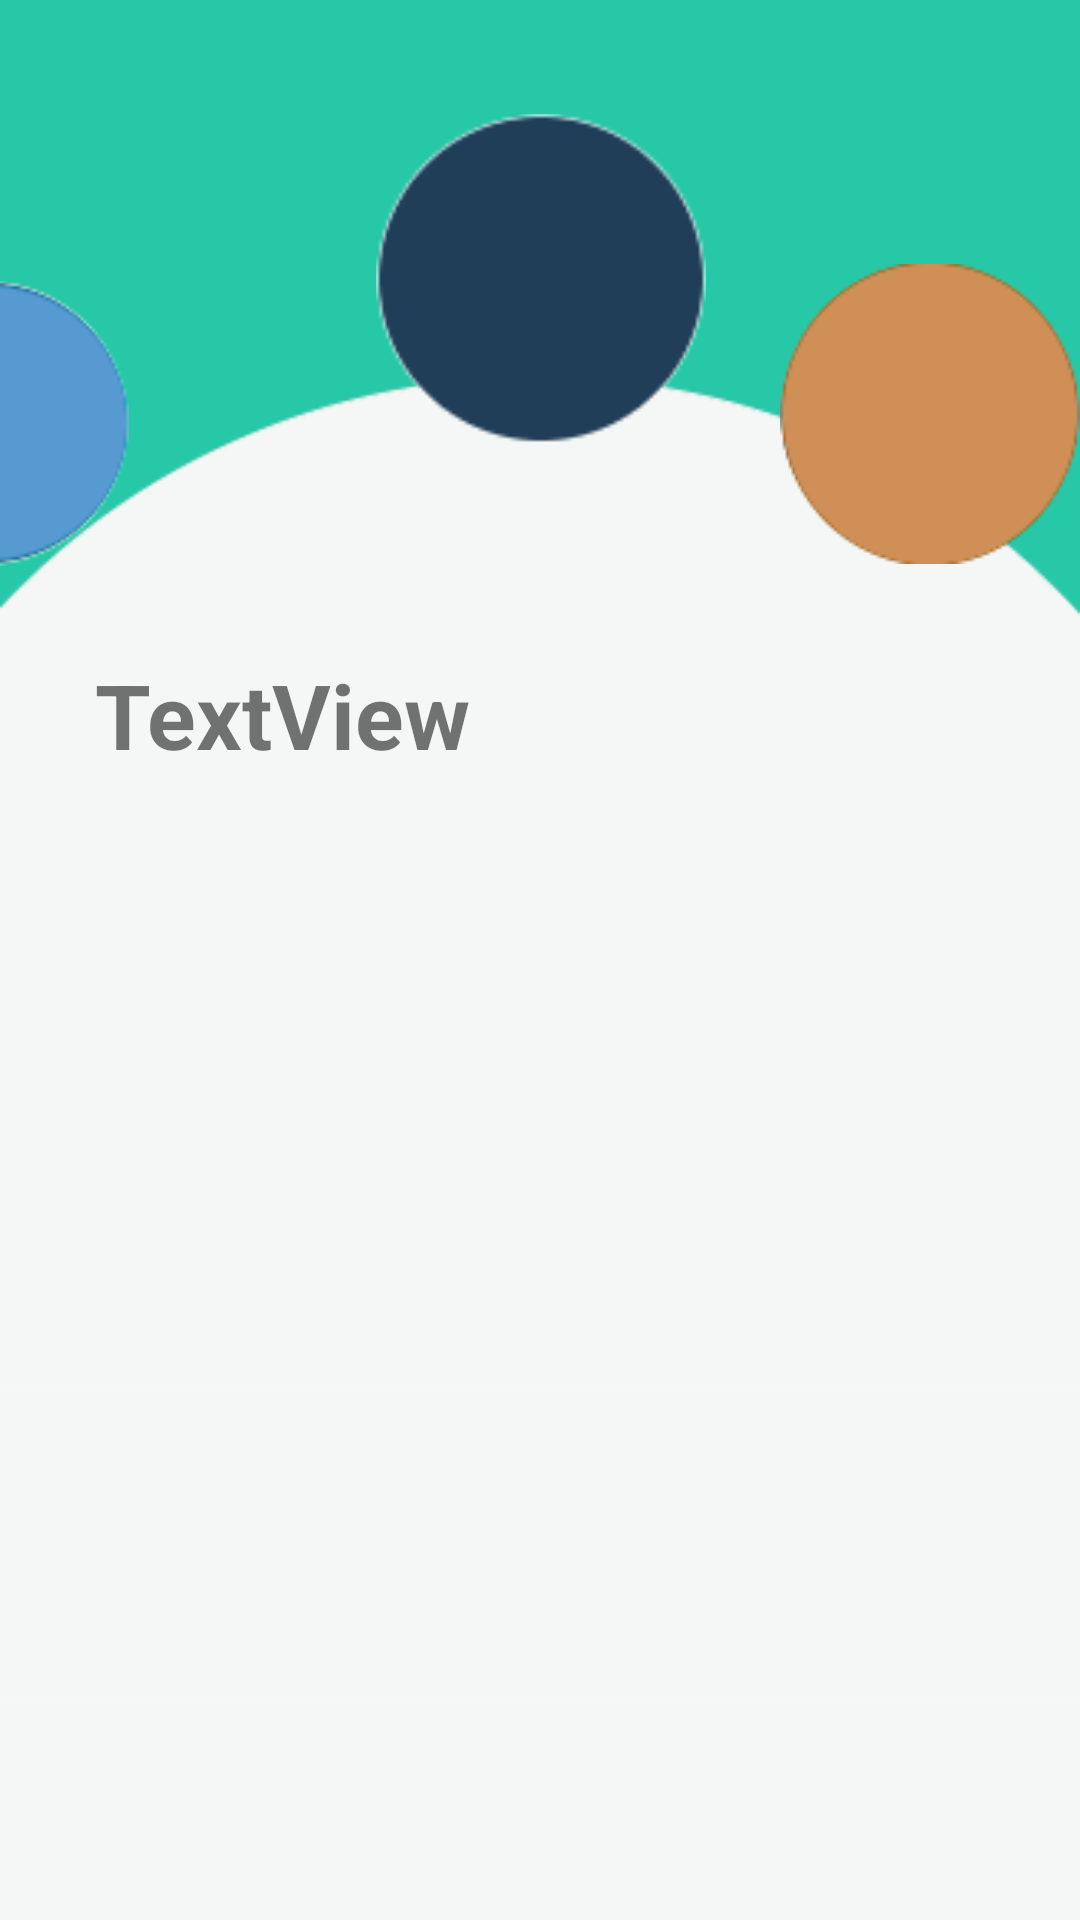

Android layout source for this screen:
<!-- AndroidManifest.xml: application theme AppTheme -->
<!-- res/layout/finish_dialog.xml -->
<?xml version="1.0" encoding="utf-8"?>
<androidx.constraintlayout.widget.ConstraintLayout xmlns:android="http://schemas.android.com/apk/res/android"
    xmlns:app="http://schemas.android.com/apk/res-auto"
    xmlns:tools="http://schemas.android.com/tools"
    android:layout_width="match_parent"
    android:layout_height="wrap_content"
    android:background="@drawable/finishbg">

    <ImageButton
        android:id="@+id/centerButton"
        android:layout_width="131dp"
        android:layout_height="130dp"
        android:layout_marginTop="28dp"
        android:backgroundTint="#00FFFFFF"
        android:scaleType="centerCrop"
        app:layout_constraintEnd_toEndOf="parent"
        app:layout_constraintStart_toStartOf="parent"
        app:layout_constraintTop_toTopOf="parent"
        app:srcCompat="@drawable/finiex" />

    <TextView
        android:id="@+id/finishTextView"
        android:layout_width="297dp"
        android:layout_height="219dp"
        android:layout_marginTop="60dp"
        android:text="TextView"
        android:textSize="30sp"
        android:textStyle="bold"
        app:layout_constraintEnd_toEndOf="parent"
        app:layout_constraintStart_toStartOf="parent"
        app:layout_constraintTop_toBottomOf="@+id/centerButton" />

    <ImageView
        android:id="@+id/leftButton"
        android:layout_width="95dp"
        android:layout_height="98dp"
        android:layout_marginTop="92dp"
        android:layout_marginEnd="72dp"
        app:layout_constraintEnd_toStartOf="@+id/centerButton"
        app:layout_constraintTop_toTopOf="parent"
        app:srcCompat="@drawable/left" />

    <ImageView
        android:id="@+id/rightButton"
        android:layout_width="wrap_content"
        android:layout_height="wrap_content"
        android:layout_marginTop="88dp"
        app:layout_constraintEnd_toEndOf="parent"
        app:layout_constraintTop_toTopOf="parent"
        app:srcCompat="@drawable/right" />

</androidx.constraintlayout.widget.ConstraintLayout>
<!-- resources referenced by this layout -->
<resources>
  <!-- drawable finiex: png bitmap (drawable, 2721 bytes) -->
  <!-- drawable finishbg: png bitmap (drawable, 10002 bytes) -->
  <!-- drawable left: png bitmap (drawable, 3078 bytes) -->
  <!-- drawable right: png bitmap (drawable, 2811 bytes) -->
  <style name="AppTheme" parent="Theme.AppCompat.Light.DarkActionBar">
          
          <item name="colorPrimary">#1d2c4d</item>
          <item name="colorPrimaryDark">#0e1626</item>
          <item name="colorAccent">@color/colorAccent</item>
          <item name="android:itemBackground">#6C8EA2</item>// OptionsMenu Background Colour
          <item name="android:actionMenuTextColor">#10DD32</item> // Do nothing
          <item name="android:actionMenuTextAppearance">@color/colorAccent</item> // Nothing
          <item name="actionMenuTextColor">@android:color/holo_green_light</item> // Nothing
      </style>
  <!-- not gathered from this repository: default colours our renderer supplied (Android Studio template values) -->
  <color name="colorAccent">#FF03DAC5</color>
</resources>
